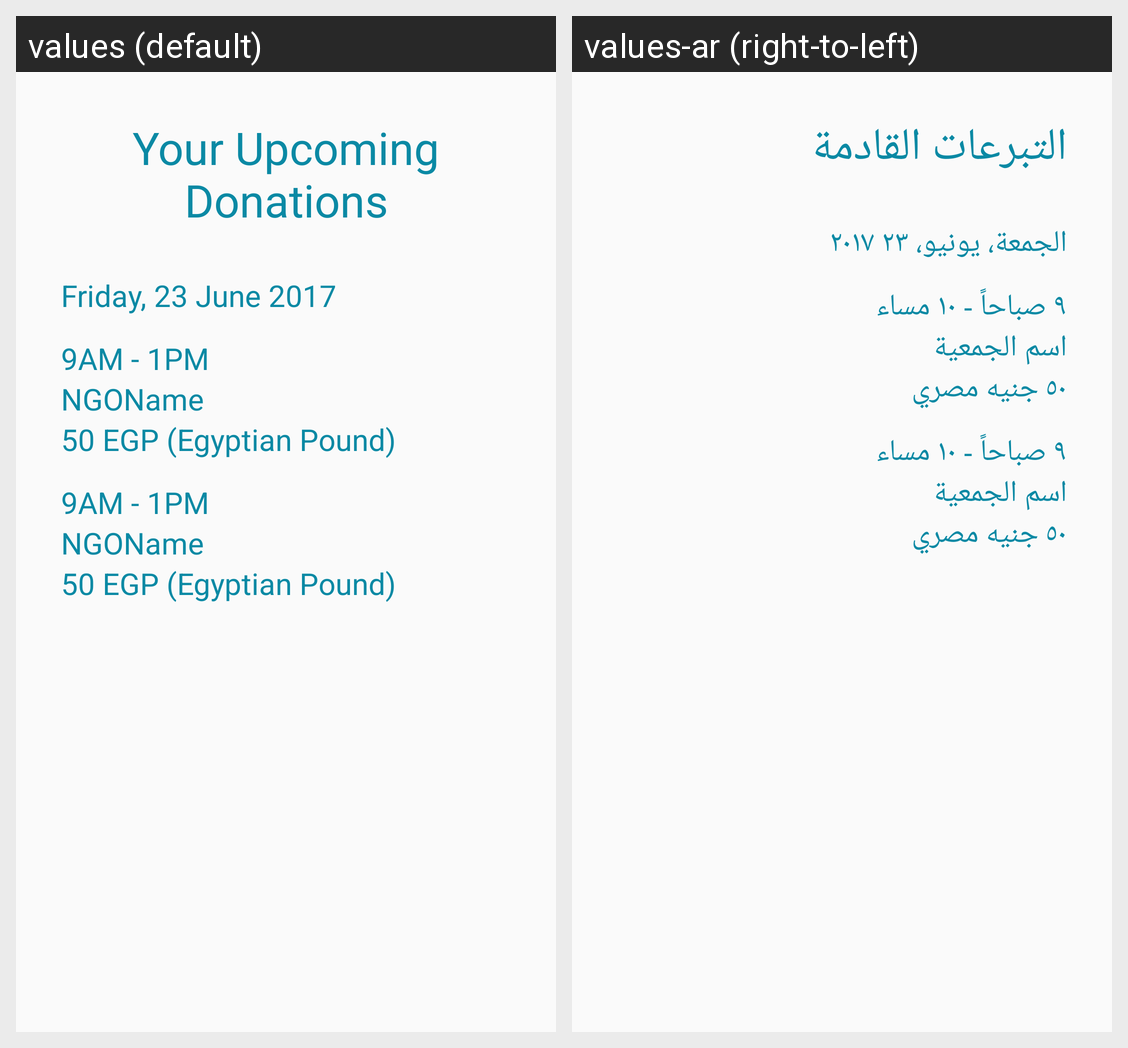

Strings drawn on this Android screen and how each of the app's shown locales translates them:
Android screen res/layout/fragment_my_donations_not_empty.xml rendered under 2 locales, left to right: values (default), values-ar (right-to-left). Device: Nexus 5 (rendered at 1080×1920; each locale shown at half size, 540×960, under a caption strip naming it); theme AppTheme.
Strings drawn on this screen, with the default value and each locale's value (text and hints the layout hard-codes, and strings that could not be matched under every locale, appear in the picture but are not listed):

your_upcoming_donations
  values: Your Upcoming Donations
  values-ar: التبرعات القادمة

fri_june
  values: Friday, 23 June 2017
  values-ar: الجمعة، يونيو، ٢٣ ٢٠١٧

my_donations_time
  values: 9AM - 1PM
  values-ar: ٩ صباحاً - ١٠ مساء

my_donations_name
  values: NGOName
  values-ar: اسم الجمعية

my_donations_amount
  values: 50 EGP (Egyptian Pound)
  values-ar: ٥٠ جنيه مصري
